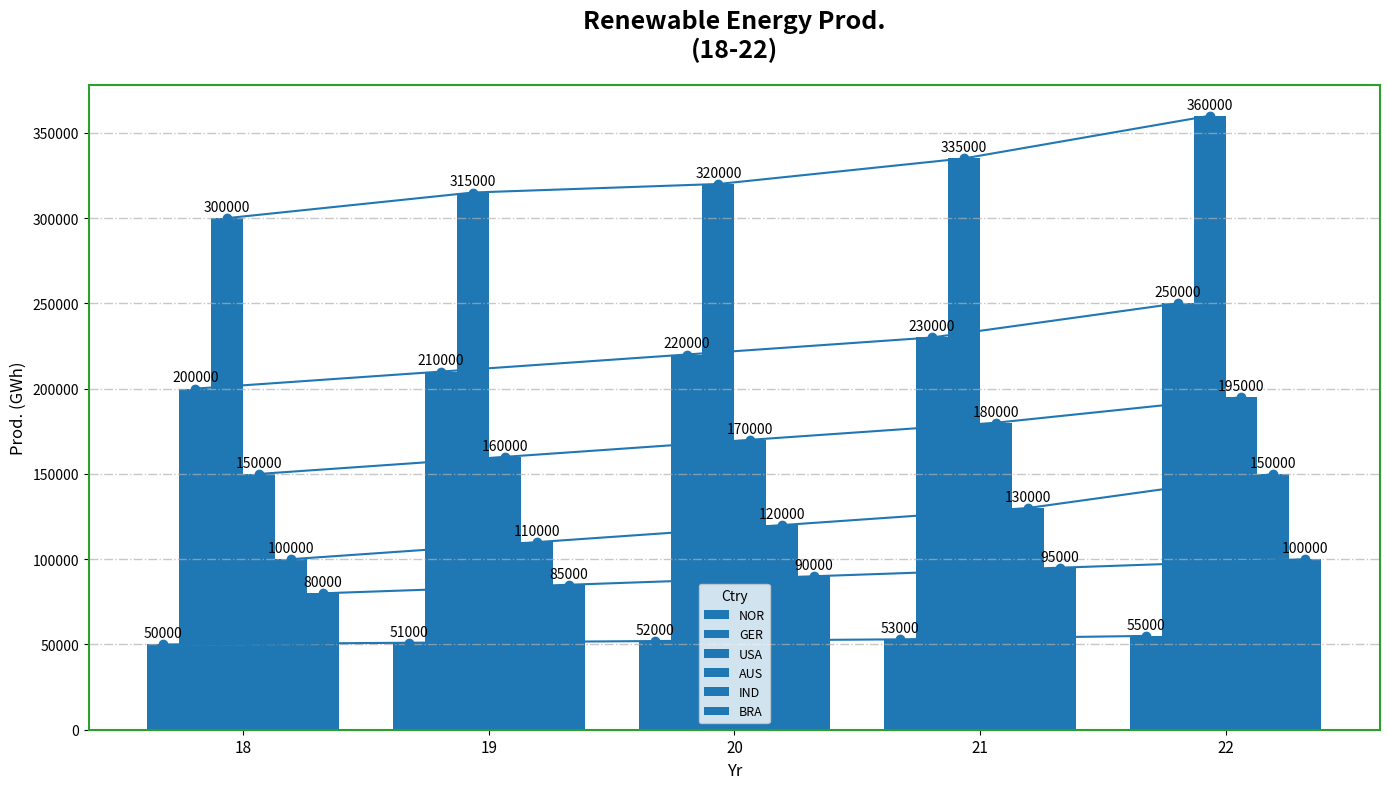

This figure's Python source:
import matplotlib.pyplot as plt
import numpy as np

countries = ['NOR', 'GER', 'USA', 'AUS', 'IND', 'BRA']
years = ['18', '19', '20', '21', '22']

# Renewable energy production in Gigawatt-hours (GWh)
norway_production = [50000, 51000, 52000, 53000, 55000]
germany_production = [200000, 210000, 220000, 230000, 250000]
usa_production = [300000, 315000, 320000, 335000, 360000]
australia_production = [150000, 160000, 170000, 180000, 195000]
india_production = [100000, 110000, 120000, 130000, 150000]
brazil_production = [80000, 85000, 90000, 95000, 100000]

data = [norway_production, germany_production, usa_production, australia_production, india_production, brazil_production]

fig, ax = plt.subplots(figsize=(14, 8))
width = 0.13
x = np.arange(len(years))

# Single consistent color for all data groups
single_color = '#1f77b4'

# Plot each country's data with a consistent color
for i, country_data in enumerate(data):
    rects = ax.bar(x + i * width, country_data, width, label=countries[i], color=single_color)
    for rect in rects:
        height = rect.get_height()
        ax.annotate(f'{height}', xy=(rect.get_x() + rect.get_width() / 2, height),
                    xytext=(0, 3), textcoords="offset points", ha='center', va='bottom', fontsize=10, color='black')

ax.set_xlabel('Yr', fontsize=12)
ax.set_ylabel('Prod. (GWh)', fontsize=12)
ax.set_title('Renewable Energy Prod.\n(18-22)', fontsize=18, fontweight='bold', pad=20)
ax.set_xticks(x + width * 2.5)
ax.set_xticklabels(years, fontsize=11)
ax.legend(title="Ctry", fontsize=9, loc='lower center')

ax.yaxis.grid(True, linestyle='-.', linewidth=1.0, alpha=0.7)
for spine in ax.spines.values():
    spine.set_edgecolor('#2ca02c')
    spine.set_linewidth(1.5)

# Removing multiple colors/lines, using the same color and markers
marker_style = 'o'
linestyle = '-'

for i, country_data in enumerate(data):
    ax.plot(x + i * width, country_data, marker=marker_style, linestyle=linestyle, color=single_color)

plt.tight_layout()
plt.show()
